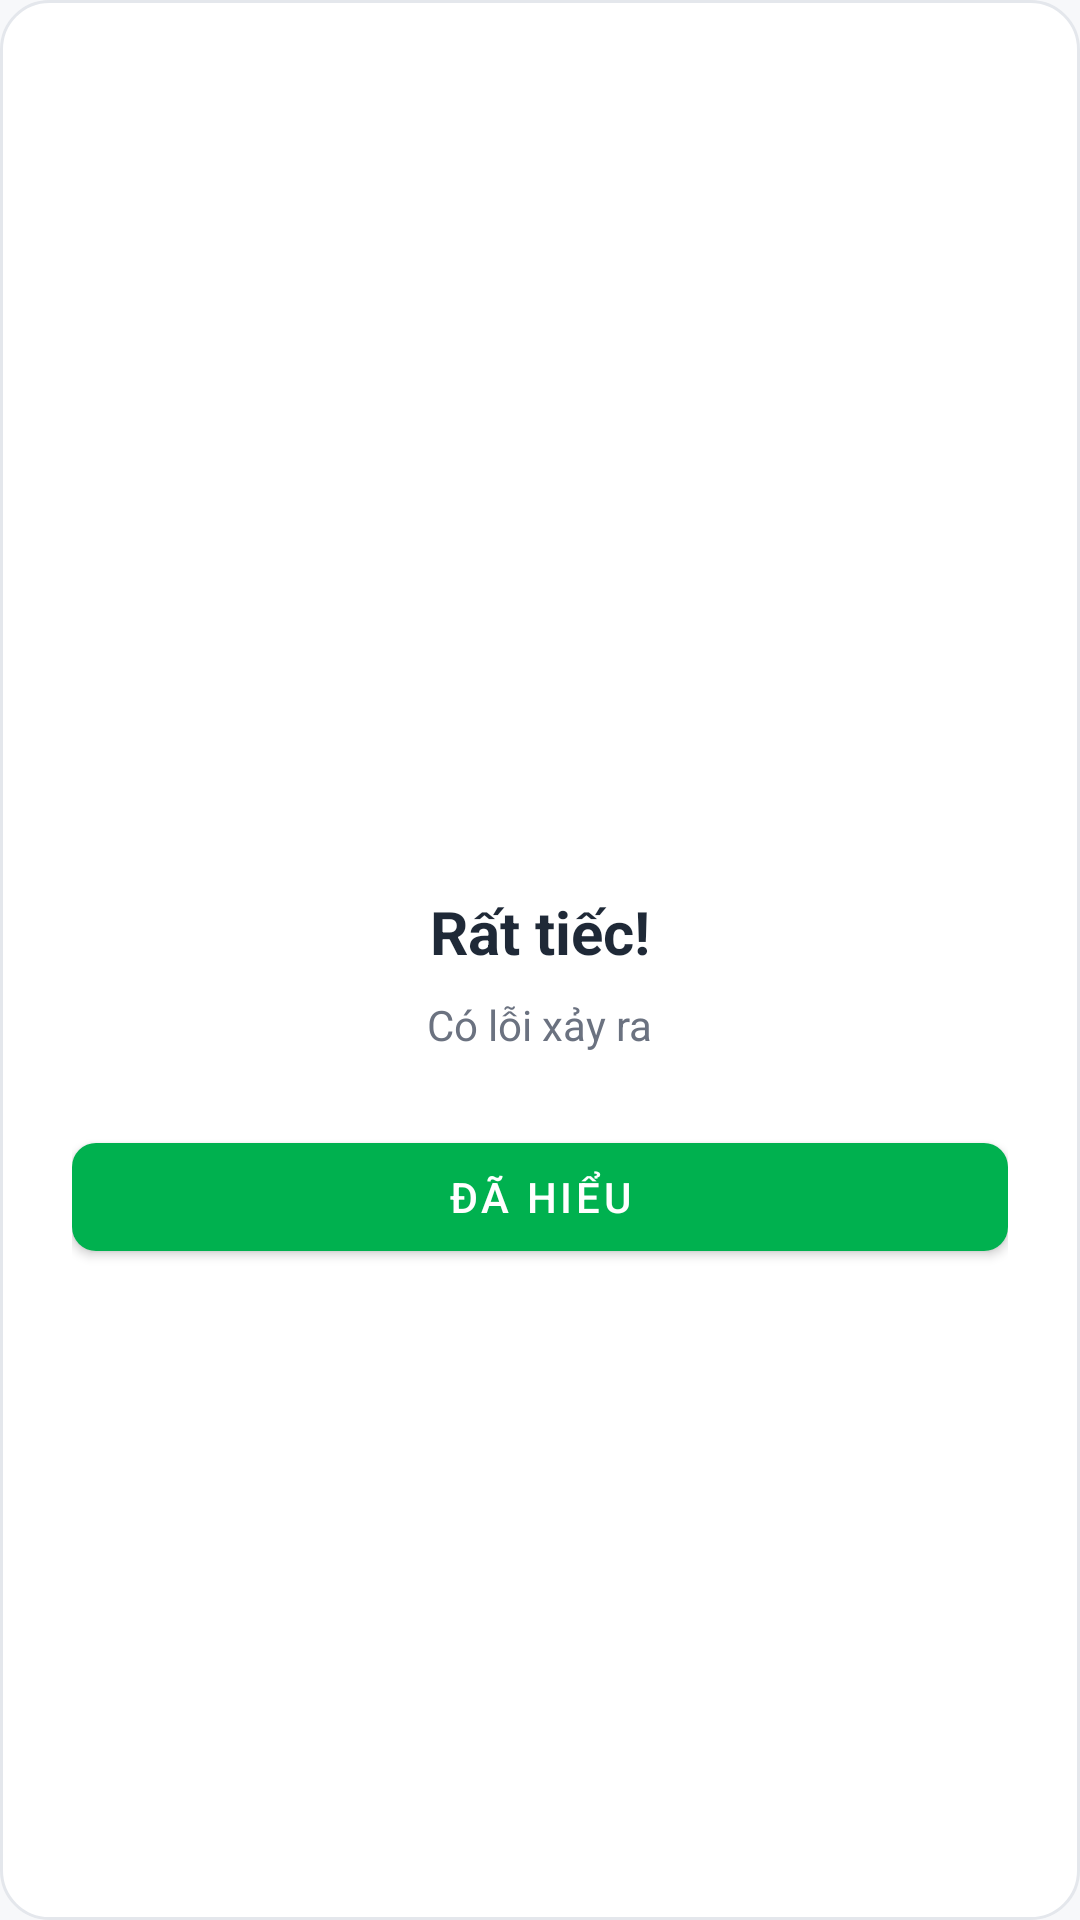

This screen was rendered from an Android layout file. Write that file and the resources it references.
<!-- AndroidManifest.xml: application theme Theme.ShoopeFood -->
<!-- res/layout/dialog_error.xml -->
<?xml version="1.0" encoding="utf-8"?>
<LinearLayout xmlns:android="http://schemas.android.com/apk/res/android"
    xmlns:app="http://schemas.android.com/apk/res-auto"
    android:layout_width="match_parent"
    android:layout_height="wrap_content"
    android:background="@drawable/bg_card"
    android:orientation="vertical"
    android:padding="24dp"
    android:gravity="center">

    <ImageView
        android:layout_width="64dp"
        android:layout_height="64dp"
        android:src="@drawable/ic_error"
        app:tint="#D32F2F" />

    <TextView
        android:id="@+id/textErrorTitle"
        android:layout_width="wrap_content"
        android:layout_height="wrap_content"
        android:layout_marginTop="16dp"
        android:text="Rất tiếc!"
        android:textColor="@color/text_primary"
        android:textSize="20sp"
        android:textStyle="bold" />

    <TextView
        android:id="@+id/textErrorMessage"
        android:layout_width="wrap_content"
        android:layout_height="wrap_content"
        android:layout_marginTop="8dp"
        android:gravity="center"
        android:text="Có lỗi xảy ra"
        android:textColor="@color/text_secondary"
        android:lineSpacingExtra="4dp"
        android:textSize="14sp" />

    <com.google.android.material.button.MaterialButton
        android:id="@+id/buttonCloseDialog"
        android:layout_width="match_parent"
        android:layout_height="wrap_content"
        android:layout_marginTop="24dp"
        android:text="Đã hiểu"
        app:cornerRadius="8dp" />

</LinearLayout>
<!-- resources referenced by this layout -->
<resources>
  <color name="text_primary">#1F2937</color>
  <color name="text_secondary">#6B7280</color>
  <!-- drawable bg_card (drawable) -->
  <?xml version="1.0" encoding="utf-8"?>
  <shape xmlns:android="http://schemas.android.com/apk/res/android">
      <solid android:color="@color/white" />
      <corners android:radius="16dp" />
      <stroke
          android:width="1dp"
          android:color="#E4E7EC" />
  </shape>
  <style name="Theme.ShoopeFood" parent="Theme.MaterialComponents.DayNight.DarkActionBar">
          <item name="colorPrimary">@color/brand_green</item>
          <item name="colorPrimaryVariant">@color/brand_green_dark</item>
          <item name="colorSecondary">@color/brand_orange</item>
          <item name="android:statusBarColor">@color/brand_green_dark</item>
          <item name="android:windowBackground">@color/surface_bg</item>
      </style>
  <color name="white">#FFFFFF</color>
  <color name="brand_green">#00B14F</color>
  <color name="brand_green_dark">#007A3D</color>
  <color name="brand_orange">#FF6B00</color>
  <color name="surface_bg">#F7F8FA</color>
</resources>
